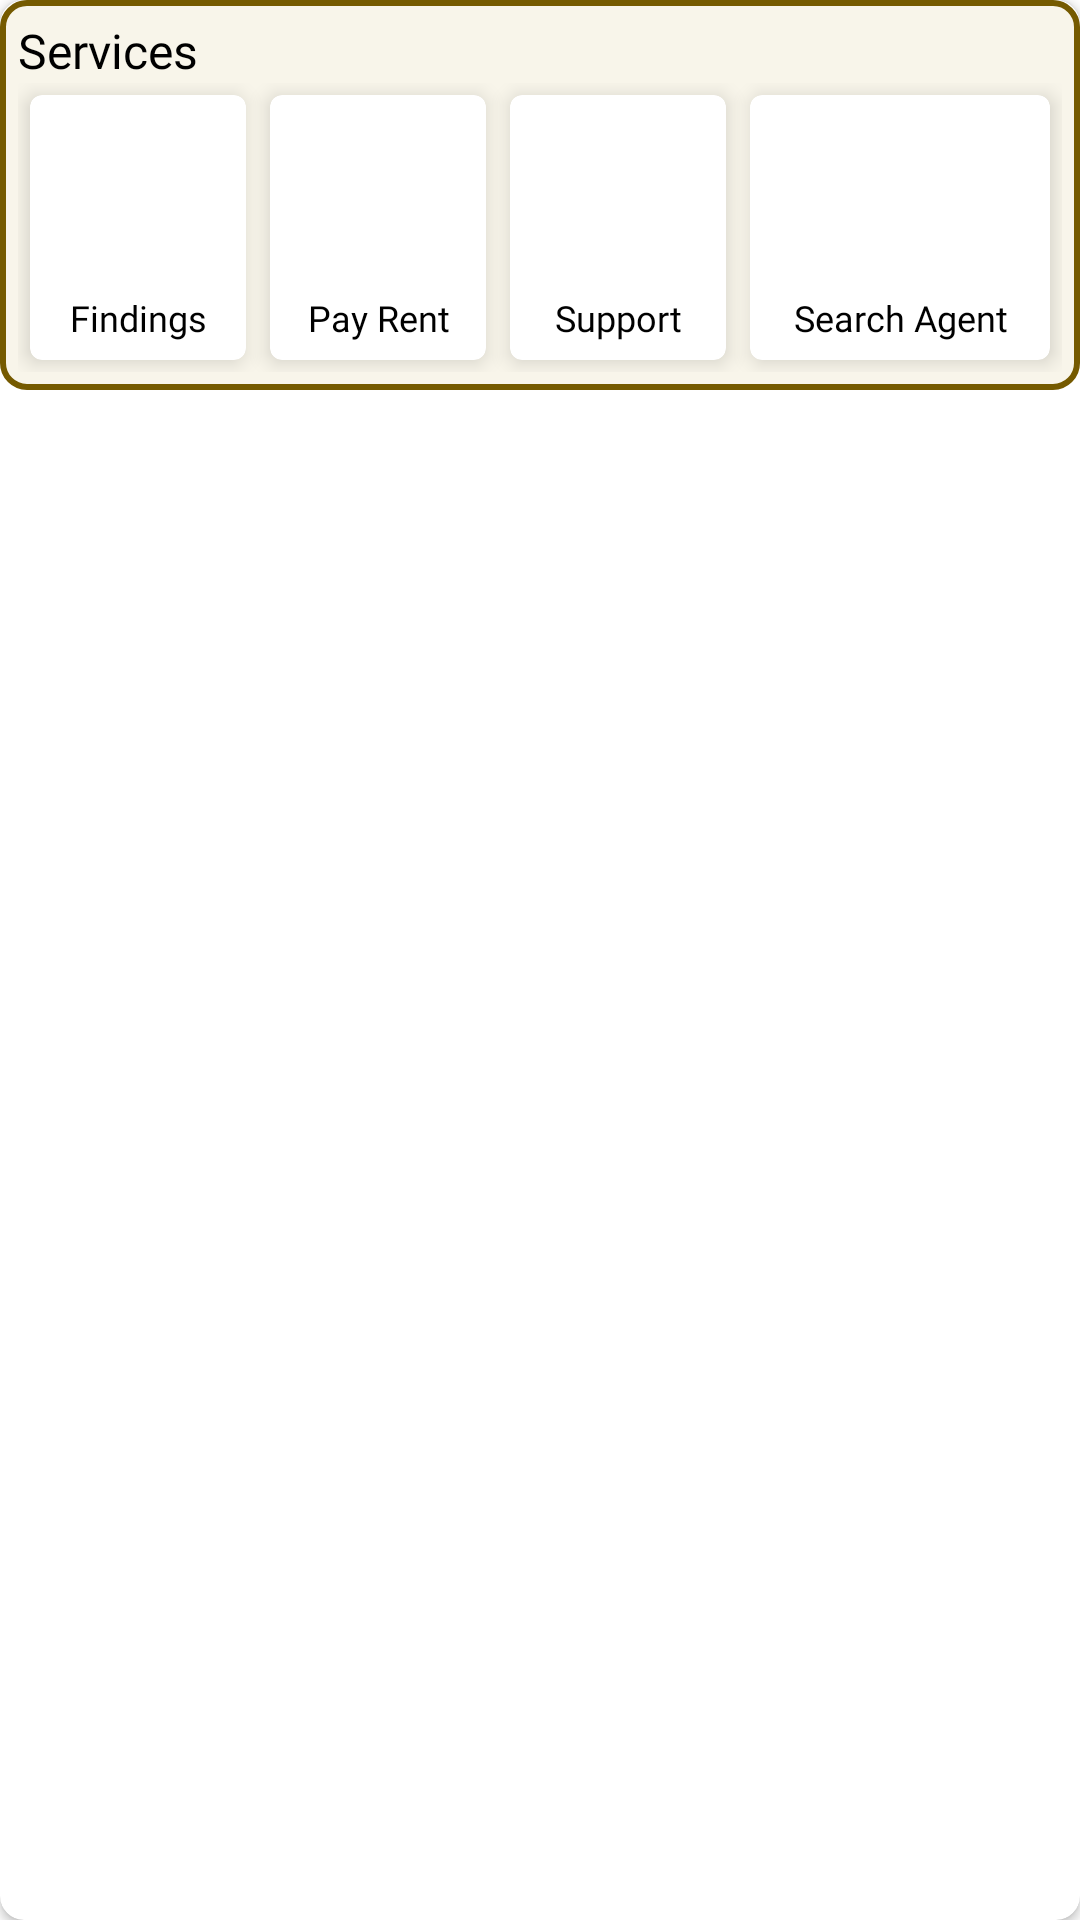

Produce the Android XML layout that renders to this screen, including the resource entries it uses.
<!-- AndroidManifest.xml: application theme Theme.AmarBari -->
<!-- res/layout/dash_support.xml -->
<?xml version="1.0" encoding="utf-8"?>
<androidx.cardview.widget.CardView xmlns:android="http://schemas.android.com/apk/res/android"
    android:layout_width="match_parent"
    android:layout_height="match_parent"
    app:cardCornerRadius="8dp"
    xmlns:app="http://schemas.android.com/apk/res-auto">

    <LinearLayout
        android:layout_width="match_parent"
        android:layout_height="wrap_content"
        android:background="@drawable/box_royel_shade"
        android:orientation="vertical"
        android:padding="6dp">

        <TextView
            android:layout_width="match_parent"
            android:layout_height="wrap_content"
            android:fontFamily="@font/g_bold"
            android:text="Services"
            android:textColor="@color/black"
            android:textSize="16sp" />

        <LinearLayout
            android:layout_width="match_parent"
            android:layout_height="wrap_content"
            android:orientation="horizontal">

            <androidx.cardview.widget.CardView
                android:layout_width="0dp"
                android:layout_height="wrap_content"
                android:layout_weight="1"
                android:clickable="true"
                android:focusable="true"
                android:foreground="?attr/selectableItemBackground"
                app:cardElevation="4dp"
                app:cardCornerRadius="4dp"
                android:layout_margin="4dp"
                >
                <LinearLayout
                    android:layout_width="match_parent"
                    android:layout_height="match_parent"
                    android:layout_gravity="center"
                    android:layout_weight="1"
                    android:padding="4dp"
                    android:orientation="vertical">

                    <ImageView
                        android:layout_width="match_parent"
                        android:layout_height="60dp"
                        android:scaleType="fitXY"
                        android:src="@drawable/img" />

                    <TextView
                        android:layout_width="match_parent"
                        android:layout_height="wrap_content"
                        android:padding="2dp"
                        android:fontFamily="@font/gilroyregular"
                        android:text="Findings"
                        android:gravity="center"
                        android:textColor="@color/black"
                        android:textSize="12sp" />

                </LinearLayout>
            </androidx.cardview.widget.CardView>
            <androidx.cardview.widget.CardView
                android:layout_width="0dp"
                android:layout_height="wrap_content"
                android:layout_weight="1"
                android:clickable="true"
                android:focusable="true"
                android:foreground="?attr/selectableItemBackground"
                android:layout_margin="4dp"
                app:cardElevation="4dp"
                app:cardCornerRadius="4dp"
                >
                <LinearLayout
                    android:layout_width="match_parent"
                    android:layout_height="match_parent"
                    android:layout_gravity="center"
                    android:layout_weight="1"
                    android:padding="4dp"
                    android:orientation="vertical">

                    <ImageView
                        android:layout_width="match_parent"
                        android:layout_height="60dp"
                        android:scaleType="fitXY"
                        android:src="@drawable/img" />

                    <TextView
                        android:layout_width="match_parent"
                        android:layout_height="wrap_content"
                        android:padding="2dp"
                        android:fontFamily="@font/gilroyregular"
                        android:text="Pay Rent"
                        android:gravity="center"
                        android:textColor="@color/black"
                        android:textSize="12sp" />

                </LinearLayout>
            </androidx.cardview.widget.CardView>
            <androidx.cardview.widget.CardView
                android:layout_width="0dp"
                android:layout_height="wrap_content"
                android:layout_weight="1"
                android:clickable="true"
                android:focusable="true"
                android:foreground="?attr/selectableItemBackground"
                android:layout_margin="4dp"
                app:cardElevation="4dp"
                app:cardCornerRadius="4dp"
                >
                <LinearLayout
                    android:layout_width="match_parent"
                    android:layout_height="match_parent"
                    android:layout_gravity="center"
                    android:layout_weight="1"
                    android:padding="4dp"
                    android:orientation="vertical">

                    <ImageView
                        android:layout_width="match_parent"
                        android:layout_height="60dp"
                        android:scaleType="fitXY"
                        android:src="@drawable/img" />

                    <TextView
                        android:layout_width="match_parent"
                        android:layout_height="wrap_content"
                        android:padding="2dp"
                        android:fontFamily="@font/gilroyregular"
                        android:text="Support"
                        android:gravity="center"
                        android:textColor="@color/black"
                        android:textSize="12sp" />

                </LinearLayout>
            </androidx.cardview.widget.CardView>
            <androidx.cardview.widget.CardView
                android:layout_width="28dp"
                android:layout_height="match_parent"
                android:layout_margin="4dp"
                android:layout_weight="1"
                android:clickable="true"
                android:focusable="true"
                android:foreground="?attr/selectableItemBackground"
                app:cardElevation="4dp"
                app:cardCornerRadius="4dp"
                >
                <LinearLayout
                    android:layout_width="match_parent"
                    android:layout_height="match_parent"
                    android:layout_gravity="center"
                    android:layout_weight="1"
                    android:padding="4dp"
                    android:orientation="vertical">

                    <ImageView
                        android:layout_width="match_parent"
                        android:layout_height="60dp"
                        android:scaleType="fitXY"
                        android:src="@drawable/img" />

                    <TextView
                        android:layout_width="match_parent"
                        android:layout_height="wrap_content"
                        android:padding="2dp"
                        android:fontFamily="@font/gilroyregular"
                        android:text="Search Agent"
                        android:gravity="center"
                        android:textColor="@color/black"
                        android:textSize="12sp" />

                </LinearLayout>
            </androidx.cardview.widget.CardView>



        </LinearLayout>

    </LinearLayout>
</androidx.cardview.widget.CardView>
<!-- resources referenced by this layout -->
<resources>
  <color name="black">#FF000000</color>
  <!-- drawable box_royel_shade (drawable) -->
  <?xml version="1.0" encoding="utf-8"?>
  <shape xmlns:android="http://schemas.android.com/apk/res/android"
      android:shape="rectangle">
  
      <solid android:color="#F8F5EA" />
  
      <corners
          android:bottomLeftRadius="8dp"
          android:bottomRightRadius="8dp"
          android:topLeftRadius="8dp"
          android:topRightRadius="8dp" />
  
      <stroke android:color="#755A00"
          android:width="2dp" />
  
  </shape>
  <style name="Theme.AmarBari" parent="Theme.MaterialComponents.DayNight.NoActionBar">
          
          <item name="colorPrimary">@color/gold_royel2</item>
          <item name="colorPrimaryVariant">@color/gold2</item>
          <item name="colorOnPrimary">@color/white</item>
          
          <item name="colorSecondary">@color/teal_200</item>
          <item name="colorSecondaryVariant">@color/teal_700</item>
          <item name="colorOnSecondary">@color/black</item>
  
          
          <item name="android:statusBarColor">?attr/colorPrimaryVariant</item>
          
      </style>
  <color name="gold_royel2">#B58B01</color>
  <color name="gold2">#7A5200</color>
  <color name="white">#FFFFFFFF</color>
  <color name="teal_200">#FF03DAC5</color>
  <color name="teal_700">#FF018786</color>
</resources>
